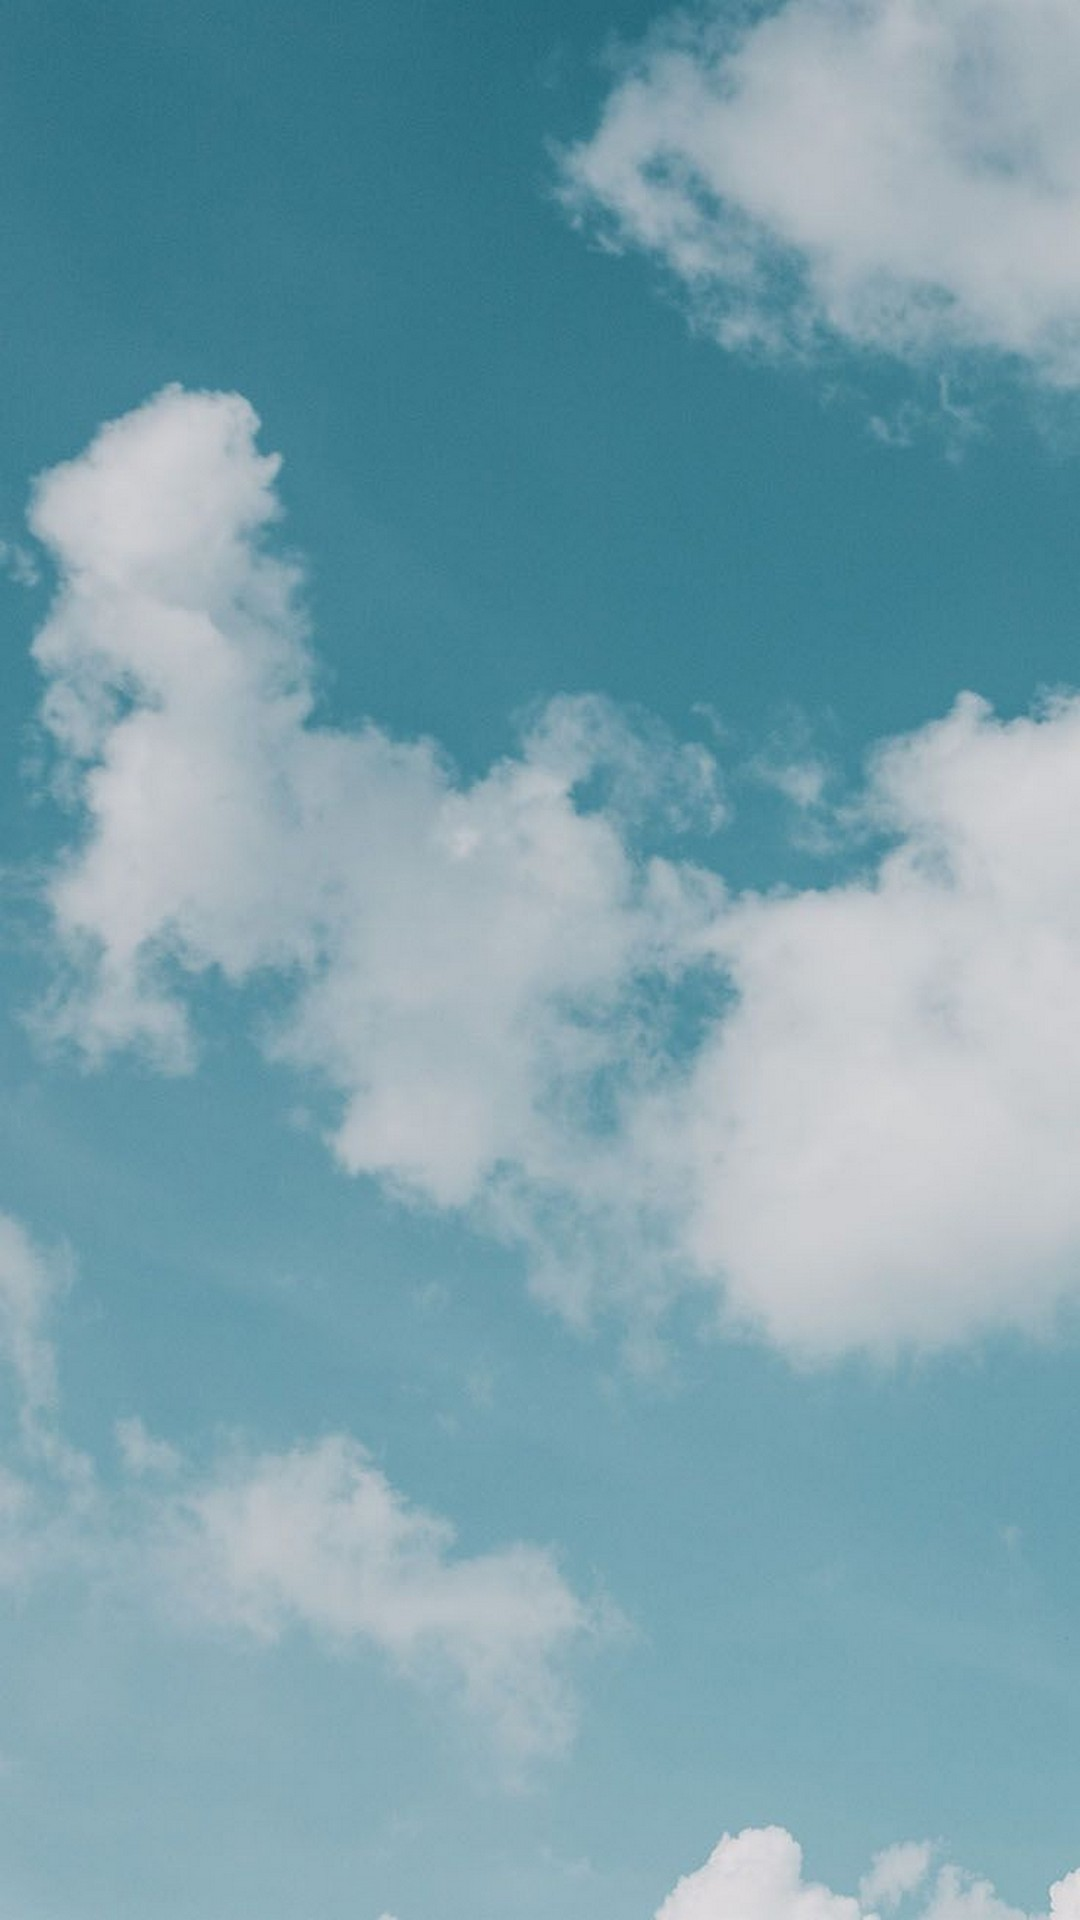

The Android layout XML behind this screen, and the referenced resources:
<!-- AndroidManifest.xml: application theme Theme.PhilanthroLink -->
<!-- res/layout/activity_available_ngoactivity.xml -->
<?xml version="1.0" encoding="utf-8"?>
<LinearLayout xmlns:android="http://schemas.android.com/apk/res/android"
    xmlns:app="http://schemas.android.com/apk/res-auto"
    xmlns:tools="http://schemas.android.com/tools"
    android:layout_width="match_parent"
    android:layout_height="match_parent"
    android:orientation="vertical"
    android:background="@drawable/pic2"
    tools:context=".AvailableNGOActivity">

    <LinearLayout
        android:id="@+id/buttonContainer"
        android:layout_width="match_parent"
        android:layout_height="wrap_content"
        android:orientation="vertical">
    </LinearLayout>

</LinearLayout>
<!-- resources referenced by this layout -->
<resources>
  <!-- drawable pic2: jpg bitmap (drawable, 163654 bytes) -->
  <style name="Theme.PhilanthroLink" parent="Theme.MaterialComponents.DayNight.DarkActionBar">
          
          <item name="colorPrimary">@color/purple_500</item>
          <item name="colorPrimaryVariant">@color/purple_700</item>
          <item name="colorOnPrimary">@color/white</item>
          
          <item name="colorSecondary">@color/teal_200</item>
          <item name="colorSecondaryVariant">@color/teal_700</item>
          <item name="colorOnSecondary">@color/black</item>
          
          <item name="android:statusBarColor">?attr/colorPrimaryVariant</item>
          
      </style>
  <color name="purple_500">#FF6200EE</color>
  <color name="purple_700">#FF3700B3</color>
  <color name="white">#FFFFFFFF</color>
  <color name="teal_200">#FF03DAC5</color>
  <color name="teal_700">#FF018786</color>
  <color name="black">#FF000000</color>
</resources>
